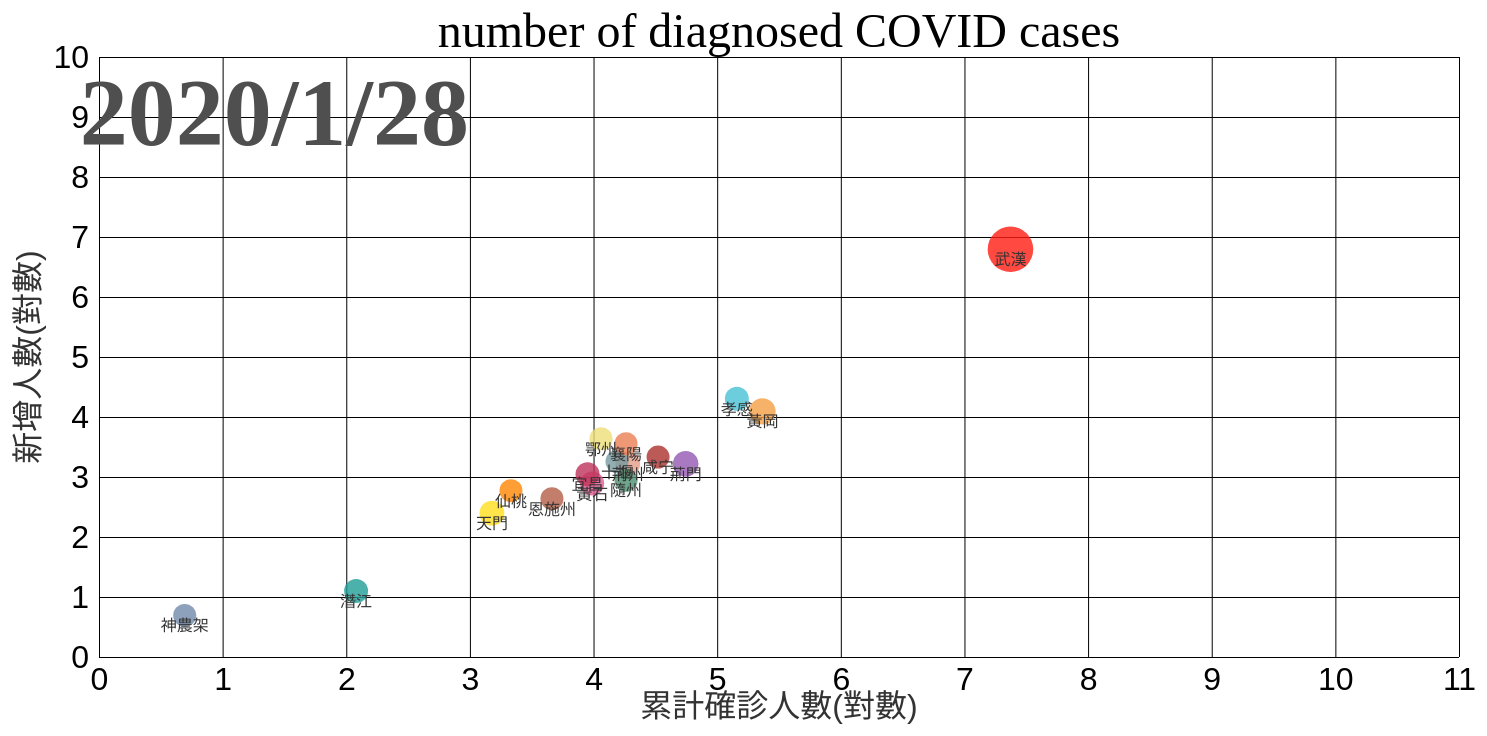
D3 v5 page, settled after 480 driven frames (8 s of simulated time); the page loaded 1 data file(s).


// ── static/data.js
// get main SVG and its attributes & setting hyper-parameters; 
const svg = d3.select('#mainsvg');
const width = +svg.attr('width');
const height = +svg.attr('height');
const margin = { top: 100, right: 120, bottom: 100, left: 120 };
const innerWidth = width - margin.left - margin.right;
const innerHeight = height - margin.top - margin.bottom;
let xScale, yScale;
const xAxisLabel = '累計確診人數(對數)';
const yAxisLabel = '新增人數(對數)';

let aduration = 1000;
let xValue = d => Math.log(d['確診人數'] + 1); // function
let yValue = d => Math.log(d['新增確診'] + 1); // function
let circleRadius = d => Math.log(d['死亡人數'] + 10);
var color = {
    "武漢": "#ff1c12",
    "黃石": "#de5991",
    "十堰": "#759AA0",
    "荊州": "#E69D87",
    "宜昌": "#be3259",
    "襄陽": "#EA7E53",
    "鄂州": "#EEDD78",
    "荊門": "#9359b1",
    "孝感": "#47c0d4",
    "黃岡": "#F49F42",
    "咸宁": "#AA312C",
    "恩施州": "#B35E45",
    "隨州": "#4B8E6F",
    "仙桃": "#ff8603",
    "天門": "#ffde1d",
    "潛江": "#1e9d95",
    "神農架": "#7289AB"
}

const renderinit = function(data) {
    // Linear Scale: Data Space -> Screen Space; 
    xScale = d3.scaleLinear()
        .domain(d3.extent(data, xValue)) // "extent" is equivalent to '[d3.min(data, xValue), d3.max(data, xValue)]'; 
        .range([0, innerWidth])
        .nice();
    // Introducing y-Scale; 
    yScale = d3.scaleLinear()
        .domain(d3.extent(data, yValue).reverse()) // remember to use reverse() to make y-axis start from the bottom; 
        .range([0, innerHeight])
        .nice();
    // create inner canvas <g>
    const g = svg.append('g')
        .attr('transform', `translate(${margin.left}, ${margin.top})`)
        .attr('id', 'maingroup');

    // Adding axes; 
    const yAxis = d3.axisLeft(yScale)
        .tickSize(-innerWidth)
        //.tickFormat(d3.format('.2s'))
        .tickPadding(10); // .tickPadding is used to prevend intersection of ticks; 
    const xAxis = d3.axisBottom(xScale)
        //.tickFormat(d3.format('.2s'))
        .tickSize(-innerHeight)
        .tickPadding(10);

    let yAxisGroup = g.append('g').call(yAxis)
        .attr('id', 'yaxis')
        .attr('font-size', '2em');
    yAxisGroup.append('text')
        .attr('font-size', '1em')
        .attr('transform', `rotate(-90)`)
        .attr('x', -innerHeight / 2)
        .attr('y', -60)
        .attr('fill', '#333333')
        .text(yAxisLabel)
        .attr('text-anchor', 'middle') // Make label at the middle of axis. 
    yAxisGroup.selectAll('.domain').remove(); // we can select multiple tags using comma to seperate them and we can use space to signify nesting; 

    let xAxisGroup = g.append('g').call(xAxis)
        .attr('transform', `translate(${0}, ${innerHeight})`)
        .attr('id', 'xaxis')
        .attr('font-size', '2em');
    xAxisGroup.append('text')
        .attr('font-size', '1em')
        .attr('y', 60)
        .attr('x', innerWidth / 2)
        .attr('fill', '#333333')
        .text(xAxisLabel);
    xAxisGroup.selectAll('.domain').remove();

    g.append('text').text('number of diagnosed COVID cases')
        .attr('font-size', '3em')
        .attr('transform', `translate(${innerWidth / 2}, -10)`)
        .attr('text-anchor', 'middle');

};

const renderUpdate = function(seq) {
    // #maingroup = inner canvas
    const g = d3.select('#maingroup');
    // 雖然一開始沒有circle，但可以先綁定資料，index為"地區"！
    let circleupdates = g.selectAll('circle').data(seq, d => d['地區']);
    // enter: 綁定資料後，由於一開始沒有"圖元"，故enter添加"圖元"
    let circleenter = circleupdates.enter().append('circle')
        .attr('cx', d => xScale(xValue(d)))
        .attr('cy', d => yScale(yValue(d)))
        .attr('r', d => 5 * circleRadius(d))
        .attr('fill', d => color[d['地區']])
        .attr('opacity', 0.8);
    // 結合updateSelectiom與enterSelection
    // .transition().duration(): 讓資料有動作
    circleupdates.merge(circleenter)
        .transition().ease(d3.easeLinear).duration(aduration)
        .attr('cx', d => xScale(xValue(d)))
        .attr('cy', d => yScale(yValue(d)))
        .attr('r', d => 5 * circleRadius(d));

    let textupdates = g.selectAll('.province_text').data(seq);
    textenter = textupdates.enter().append('text')
        .attr("class", "province_text")
        .attr("x", (d) => { return xScale(xValue(d)); })
        .attr("y", (d) => { return yScale(yValue(d)); })
        .attr("dy", "1em")
        .style("text-anchor", "middle")
        .attr("fill", "#333333")
        .text(function(d) { return d['地區']; });
    textupdates.merge(textenter)
        .transition().ease(d3.easeLinear).duration(aduration)
        .attr('x', (d) => { return xScale(xValue(d)); })
        .attr('y', (d) => { return yScale(yValue(d)); });

    time = seq[0]['日期'];
    g.selectAll('.date_text').remove();
    g.append("text")
        .data(['seq'])
        .attr('class', 'date_text')
        .attr("x", innerWidth / 4 + 30)
        .attr("y", innerHeight / 10 - 20)
        .attr("dy", ".5em")
        .style("text-anchor", "end")
        .attr("fill", "#504f4f")
        .attr('font-size', '6em')
        .attr('font-weight', 'bold')
        .text(time);

};

let alldates;
let sequential;
d3.csv('static/data/hubeinxt_utf8.csv').then(data => {
    // filter()回傳True | False Array
    data = data.filter(d => d['地區'] !== "總計");
    data.forEach(d => {
        d['確診人數'] = +(d['確診人數']);
        d['新增確診'] = +(d['新增確診']);
        d['死亡人數'] = +(d['死亡人數']);
        if (d['新增確診'] < 0) {
            d['新增確診'] = 0;
        };
    });
    // new Set()
    // data.map(element => element['key']): 回傳Array
    // Array.from(): 轉為array
    alldates = Array.from(new Set(data.map(d => d['日期'])));
    // .sort(CompareFn(a,b) return a-b): <0: 不交換； >0: a,b交換
    alldates = alldates.sort((a, b) => {
        return new Date(a) - new Date(b);
    });

    sequential = [];
    alldates.forEach(d => {
        sequential.push([]);
    });
    data.forEach(d => {
        // 找到alldates相對應日期的index給sequential內的[]編號
        sequential[alldates.indexOf(d['日期'])].push(d);
    });
    //渲染
    renderinit(data);
    console.log(data);
    // setInterval(fn, duration): 每間隔一次duration做一次fn
    let c = 0;
    let intervalId = setInterval(() => {
        if (c >= alldates.length) {
            clearInterval(intervalId);
        } else {
            renderUpdate(sequential[c]);
            c = c + 1;
        }
    }, aduration)
});

### data: static/data/hubeinxt_utf8.csv
日期, 地區, 確診人數, 治癒人數, 死亡人數, 新增確診, 新增治癒, 新增死亡, 現有確診, 擴散指數
2020/1/21, 鄂州, 0, 0, 0, 0, 0, 0, 0, 0
2020/1/22, 鄂州, 0, 0, 0, 0, 0, 0, 0, 0
2020/1/23, 鄂州, 0, 0, 0, 0, 0, 0, 0, 0
2020/1/24, 鄂州, 1, 0, 0, 1, 0, 0, 1, 0
2020/1/25, 鄂州, 1, 0, 0, 0, 0, 0, 1, 0
2020/1/26, 鄂州, 20, 0, 0, 19, 0, 0, 20, 19
2020/1/27, 鄂州, 57, 0, 0, 37, 0, 0, 57, 1.85
2020/1/28, 鄂州, 84, 0, 1, 27, 0, 1, 83, 0.4737
2020/1/29, 鄂州, 123, 0, 2, 39, 0, 1, 121, 0.4699
2020/1/30, 鄂州, 189, 0, 6, 66, 0, 4, 183, 0.5455
2020/1/31, 鄂州, 227, 0, 9, 38, 0, 3, 218, 0.2077
2020/2/1, 鄂州, 278, 0, 13, 51, 0, 4, 265, 0.2339
2020/2/2, 鄂州, 306, 2, 15, 28, 2, 2, 289, 0.1057
2020/2/3, 鄂州, 332, 4, 18, 26, 2, 3, 310, 0.08997
2020/2/4, 鄂州, 382, 6, 18, 50, 2, 0, 358, 0.1613
2020/2/5, 鄂州, 423, 8, 18, 41, 2, 0, 397, 0.1145
2020/2/6, 鄂州, 471, 9, 18, 48, 1, 0, 444, 0.1209
2020/2/7, 鄂州, 569, 11, 20, 98, 2, 2, 538, 0.2207
2020/2/8, 鄂州, 639, 42, 21, 70, 31, 1, 576, 0.1301
2020/2/9, 鄂州, 725, 48, 24, 86, 6, 3, 653, 0.1493
2020/2/10, 鄂州, 790, 61, 26, 65, 13, 2, 703, 0.09954
2020/2/11, 鄂州, 861, 72, 28, 71, 11, 2, 761, 0.101
2020/2/12, 鄂州, 1056, 95, 30, 195, 23, 2, 931, 0.2562
2020/2/13, 鄂州, 1125, 116, 32, 69, 21, 2, 977, 0.07411
2020/2/14, 鄂州, 1192, 199, 33, 67, 83, 1, 960, 0.06858
2020/2/15, 鄂州, 1230, 222, 34, 38, 23, 1, 974, 0.03958
2020/2/16, 鄂州, 1274, 244, 35, 44, 22, 1, 995, 0.04517
2020/2/17, 鄂州, 1339, 265, 36, 65, 21, 1, 1038, 0.06533
2020/2/18, 鄂州, 1343, 301, 37, 4, 36, 1, 1005, 0.003854
2020/2/19, 鄂州, 1368, 350, 38, 25, 49, 1, 980, 0.02488
2020/2/20, 鄂州, 1373, 375, 39, 5, 25, 1, 959, 0.005102
2020/2/21, 鄂州, 1375, 386, 39, 2, 11, 0, 950, 0.002086
2020/1/21, 恩施州, 0, 0, 0, 0, 0, 0, 0, 0
2020/1/22, 恩施州, 0, 0, 0, 0, 0, 0, 0, 0
2020/1/23, 恩施州, 0, 0, 0, 0, 0, 0, 0, 0
2020/1/24, 恩施州, 11, 0, 0, 11, 0, 0, 11, 0
2020/1/25, 恩施州, 17, 0, 0, 6, 0, 0, 17, 0.5455
2020/1/26, 恩施州, 25, 0, 0, 8, 0, 0, 25, 0.4706
2020/1/27, 恩施州, 38, 0, 0, 13, 0, 0, 38, 0.52
2020/1/28, 恩施州, 51, 0, 0, 13, 0, 0, 51, 0.3421
2020/1/29, 恩施州, 66, 0, 0, 15, 0, 0, 66, 0.2941
2020/1/30, 恩施州, 75, 0, 0, 9, 0, 0, 75, 0.1364
2020/1/31, 恩施州, 87, 0, 0, 12, 0, 0, 87, 0.16
2020/2/1, 恩施州, 105, 1, 0, 18, 1, 0, 104, 0.2069
2020/2/2, 恩施州, 111, 5, 0, 6, 4, 0, 106, 0.05769
2020/2/3, 恩施州, 123, 5, 0, 12, 0, 0, 118, 0.1132
2020/2/4, 恩施州, 138, 6, 0, 15, 1, 0, 132, 0.1271
2020/2/5, 恩施州, 144, 10, 0, 6, 4, 0, 134, 0.04545
2020/2/6, 恩施州, 157, 10, 0, 13, 0, 0, 147, 0.09701
2020/2/7, 恩施州, 160, 13, 0, 3, 3, 0, 147, 0.02041
2020/2/8, 恩施州, 171, 20, 0, 11, 7, 0, 151, 0.07483
2020/2/9, 恩施州, 187, 24, 0, 16, 4, 0, 163, 0.106
2020/2/10, 恩施州, 195, 31, 2, 8, 7, 2, 162, 0.04908
2020/2/11, 恩施州, 203, 38, 3, 8, 7, 1, 162, 0.04938
2020/2/12, 恩施州, 229, 48, 3, 26, 10, 0, 178, 0.1605
2020/2/13, 恩施州, 237, 58, 3, 8, 10, 0, 176, 0.04494
2020/2/14, 恩施州, 244, 71, 3, 7, 13, 0, 170, 0.03977
2020/2/15, 恩施州, 247, 76, 3, 3, 5, 0, 168, 0.01765
2020/2/16, 恩施州, 249, 81, 3, 2, 5, 0, 165, 0.0119
2020/2/17, 恩施州, 249, 90, 3, 0, 9, 0, 156, 0
... 516 more rows